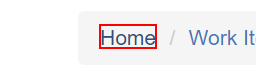
Task: The Performer processes all the transactions loaded by the Dispatcher to the queue.
Workflow: System1_NavigateTo_Dashboard

Step 1: click on the link 'Home'
